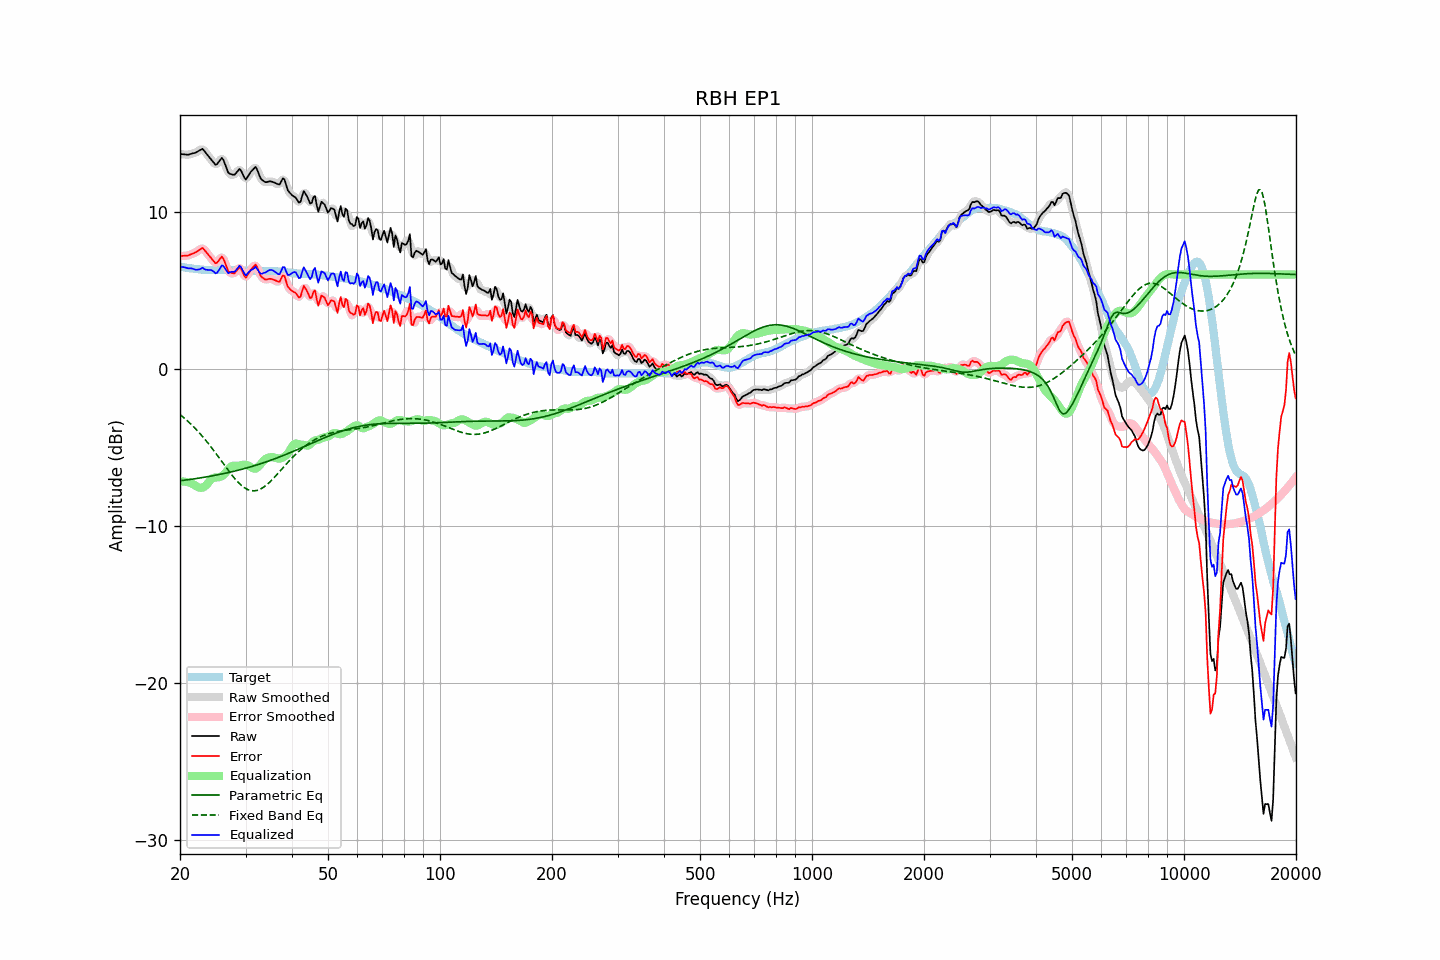

The table this chart was drawn from, first rows:
frequency, raw, error, smoothed, error_smoothed, equalization, parametric_eq, fixed_band_eq, equalized_raw, equalized_smoothed, target
20.00, 13.67, 7.17, 13.68, 7.18, -7.17, -7.13, -2.92, 6.50, 6.51, 6.50
20.20, 13.66, 7.18, 13.66, 7.18, -7.17, -7.12, -3.00, 6.49, 6.49, 6.48
20.40, 13.65, 7.19, 13.65, 7.18, -7.18, -7.11, -3.08, 6.47, 6.47, 6.46
20.61, 13.64, 7.19, 13.64, 7.19, -7.19, -7.09, -3.17, 6.45, 6.45, 6.45
20.81, 13.63, 7.20, 13.63, 7.20, -7.21, -7.08, -3.26, 6.43, 6.42, 6.43
21.02, 13.62, 7.20, 13.63, 7.22, -7.23, -7.07, -3.35, 6.39, 6.40, 6.42
21.23, 13.65, 7.25, 13.65, 7.25, -7.26, -7.05, -3.45, 6.39, 6.39, 6.40
21.44, 13.68, 7.29, 13.68, 7.29, -7.29, -7.04, -3.55, 6.39, 6.38, 6.39
21.66, 13.71, 7.33, 13.71, 7.33, -7.34, -7.02, -3.65, 6.37, 6.36, 6.38
21.87, 13.73, 7.37, 13.74, 7.38, -7.41, -7.01, -3.75, 6.32, 6.33, 6.36
22.09, 13.77, 7.43, 13.78, 7.43, -7.47, -6.99, -3.86, 6.30, 6.31, 6.35
22.31, 13.83, 7.50, 13.83, 7.49, -7.53, -6.98, -3.97, 6.31, 6.30, 6.34
22.54, 13.89, 7.56, 13.90, 7.58, -7.56, -6.96, -4.08, 6.33, 6.34, 6.33
22.76, 13.94, 7.63, 13.95, 7.64, -7.58, -6.95, -4.19, 6.36, 6.37, 6.32
22.99, 14.00, 7.70, 13.95, 7.65, -7.57, -6.93, -4.31, 6.43, 6.38, 6.30
23.22, 13.88, 7.59, 13.89, 7.59, -7.52, -6.91, -4.43, 6.36, 6.36, 6.29
23.45, 13.75, 7.46, 13.77, 7.48, -7.44, -6.89, -4.55, 6.31, 6.32, 6.29
23.69, 13.62, 7.34, 13.62, 7.34, -7.33, -6.88, -4.68, 6.29, 6.29, 6.28
23.92, 13.49, 7.21, 13.49, 7.21, -7.20, -6.86, -4.81, 6.29, 6.29, 6.28
24.16, 13.37, 7.09, 13.37, 7.09, -7.08, -6.84, -4.94, 6.29, 6.29, 6.28
24.40, 13.24, 6.96, 13.23, 6.95, -6.99, -6.82, -5.07, 6.25, 6.24, 6.28
24.65, 13.12, 6.84, 13.10, 6.82, -6.94, -6.80, -5.21, 6.19, 6.17, 6.28
24.89, 12.99, 6.71, 13.03, 6.75, -6.92, -6.78, -5.34, 6.07, 6.11, 6.28
25.14, 13.02, 6.75, 13.05, 6.77, -6.92, -6.76, -5.48, 6.10, 6.13, 6.28
25.39, 13.15, 6.88, 13.16, 6.88, -6.91, -6.74, -5.62, 6.24, 6.25, 6.28
25.65, 13.29, 7.02, 13.30, 7.03, -6.89, -6.72, -5.76, 6.40, 6.42, 6.27
25.91, 13.42, 7.14, 13.36, 7.07, -6.84, -6.70, -5.91, 6.58, 6.52, 6.28
26.16, 13.30, 7.01, 13.27, 6.99, -6.76, -6.68, -6.05, 6.53, 6.51, 6.28
26.43, 13.04, 6.75, 13.04, 6.76, -6.66, -6.66, -6.19, 6.38, 6.38, 6.28
26.69, 12.76, 6.48, 12.76, 6.48, -6.53, -6.64, -6.33, 6.23, 6.23, 6.28
26.96, 12.48, 6.21, 12.54, 6.26, -6.40, -6.61, -6.47, 6.08, 6.14, 6.28
27.23, 12.41, 6.13, 12.41, 6.13, -6.29, -6.59, -6.60, 6.13, 6.12, 6.28
27.50, 12.38, 6.11, 12.35, 6.07, -6.21, -6.57, -6.73, 6.17, 6.14, 6.28
27.77, 12.35, 6.08, 12.35, 6.08, -6.18, -6.54, -6.86, 6.17, 6.17, 6.28
28.05, 12.35, 6.08, 12.38, 6.11, -6.18, -6.52, -6.98, 6.18, 6.21, 6.27
28.33, 12.47, 6.21, 12.49, 6.22, -6.18, -6.49, -7.10, 6.29, 6.30, 6.26
28.62, 12.60, 6.34, 12.61, 6.35, -6.18, -6.47, -7.21, 6.42, 6.43, 6.26
28.90, 12.72, 6.46, 12.66, 6.40, -6.17, -6.44, -7.31, 6.55, 6.49, 6.26
29.19, 12.61, 6.35, 12.58, 6.32, -6.14, -6.41, -7.41, 6.47, 6.44, 6.26
29.48, 12.39, 6.13, 12.39, 6.13, -6.12, -6.39, -7.49, 6.27, 6.27, 6.26
29.78, 12.17, 5.92, 12.19, 5.94, -6.11, -6.36, -7.57, 6.07, 6.09, 6.25
30.08, 12.04, 5.79, 12.12, 5.87, -6.11, -6.33, -7.63, 5.93, 6.01, 6.25
30.38, 12.21, 5.96, 12.19, 5.94, -6.14, -6.30, -7.69, 6.06, 6.05, 6.25
30.68, 12.37, 6.13, 12.35, 6.10, -6.20, -6.27, -7.73, 6.18, 6.15, 6.24
30.99, 12.53, 6.29, 12.52, 6.28, -6.26, -6.24, -7.76, 6.27, 6.26, 6.24
31.30, 12.64, 6.42, 12.67, 6.44, -6.32, -6.21, -7.77, 6.32, 6.35, 6.22
31.61, 12.74, 6.52, 12.77, 6.55, -6.36, -6.18, -7.78, 6.38, 6.41, 6.22
31.93, 12.85, 6.63, 12.77, 6.56, -6.36, -6.15, -7.76, 6.49, 6.41, 6.22
32.24, 12.67, 6.46, 12.65, 6.44, -6.31, -6.12, -7.74, 6.36, 6.34, 6.21
32.57, 12.41, 6.21, 12.43, 6.23, -6.21, -6.09, -7.71, 6.20, 6.22, 6.20
32.89, 12.15, 5.95, 12.19, 5.99, -6.09, -6.05, -7.66, 6.06, 6.10, 6.20
33.22, 12.02, 5.82, 12.03, 5.83, -5.97, -6.02, -7.61, 6.05, 6.06, 6.20
33.55, 11.95, 5.75, 11.93, 5.73, -5.85, -5.98, -7.54, 6.10, 6.08, 6.20
33.89, 11.88, 5.68, 11.90, 5.70, -5.76, -5.95, -7.47, 6.12, 6.13, 6.20
34.23, 11.88, 5.68, 11.89, 5.69, -5.70, -5.91, -7.39, 6.18, 6.19, 6.20
34.57, 11.91, 5.71, 11.90, 5.70, -5.66, -5.88, -7.29, 6.25, 6.24, 6.20
34.92, 11.93, 5.73, 11.92, 5.72, -5.64, -5.84, -7.20, 6.29, 6.28, 6.20
35.27, 11.91, 5.71, 11.91, 5.71, -5.63, -5.81, -7.10, 6.28, 6.28, 6.20
35.62, 11.88, 5.67, 11.88, 5.68, -5.63, -5.77, -6.99, 6.25, 6.25, 6.21
35.97, 11.84, 5.64, 11.84, 5.63, -5.66, -5.73, -6.88, 6.18, 6.18, 6.20
... 635 more rows
